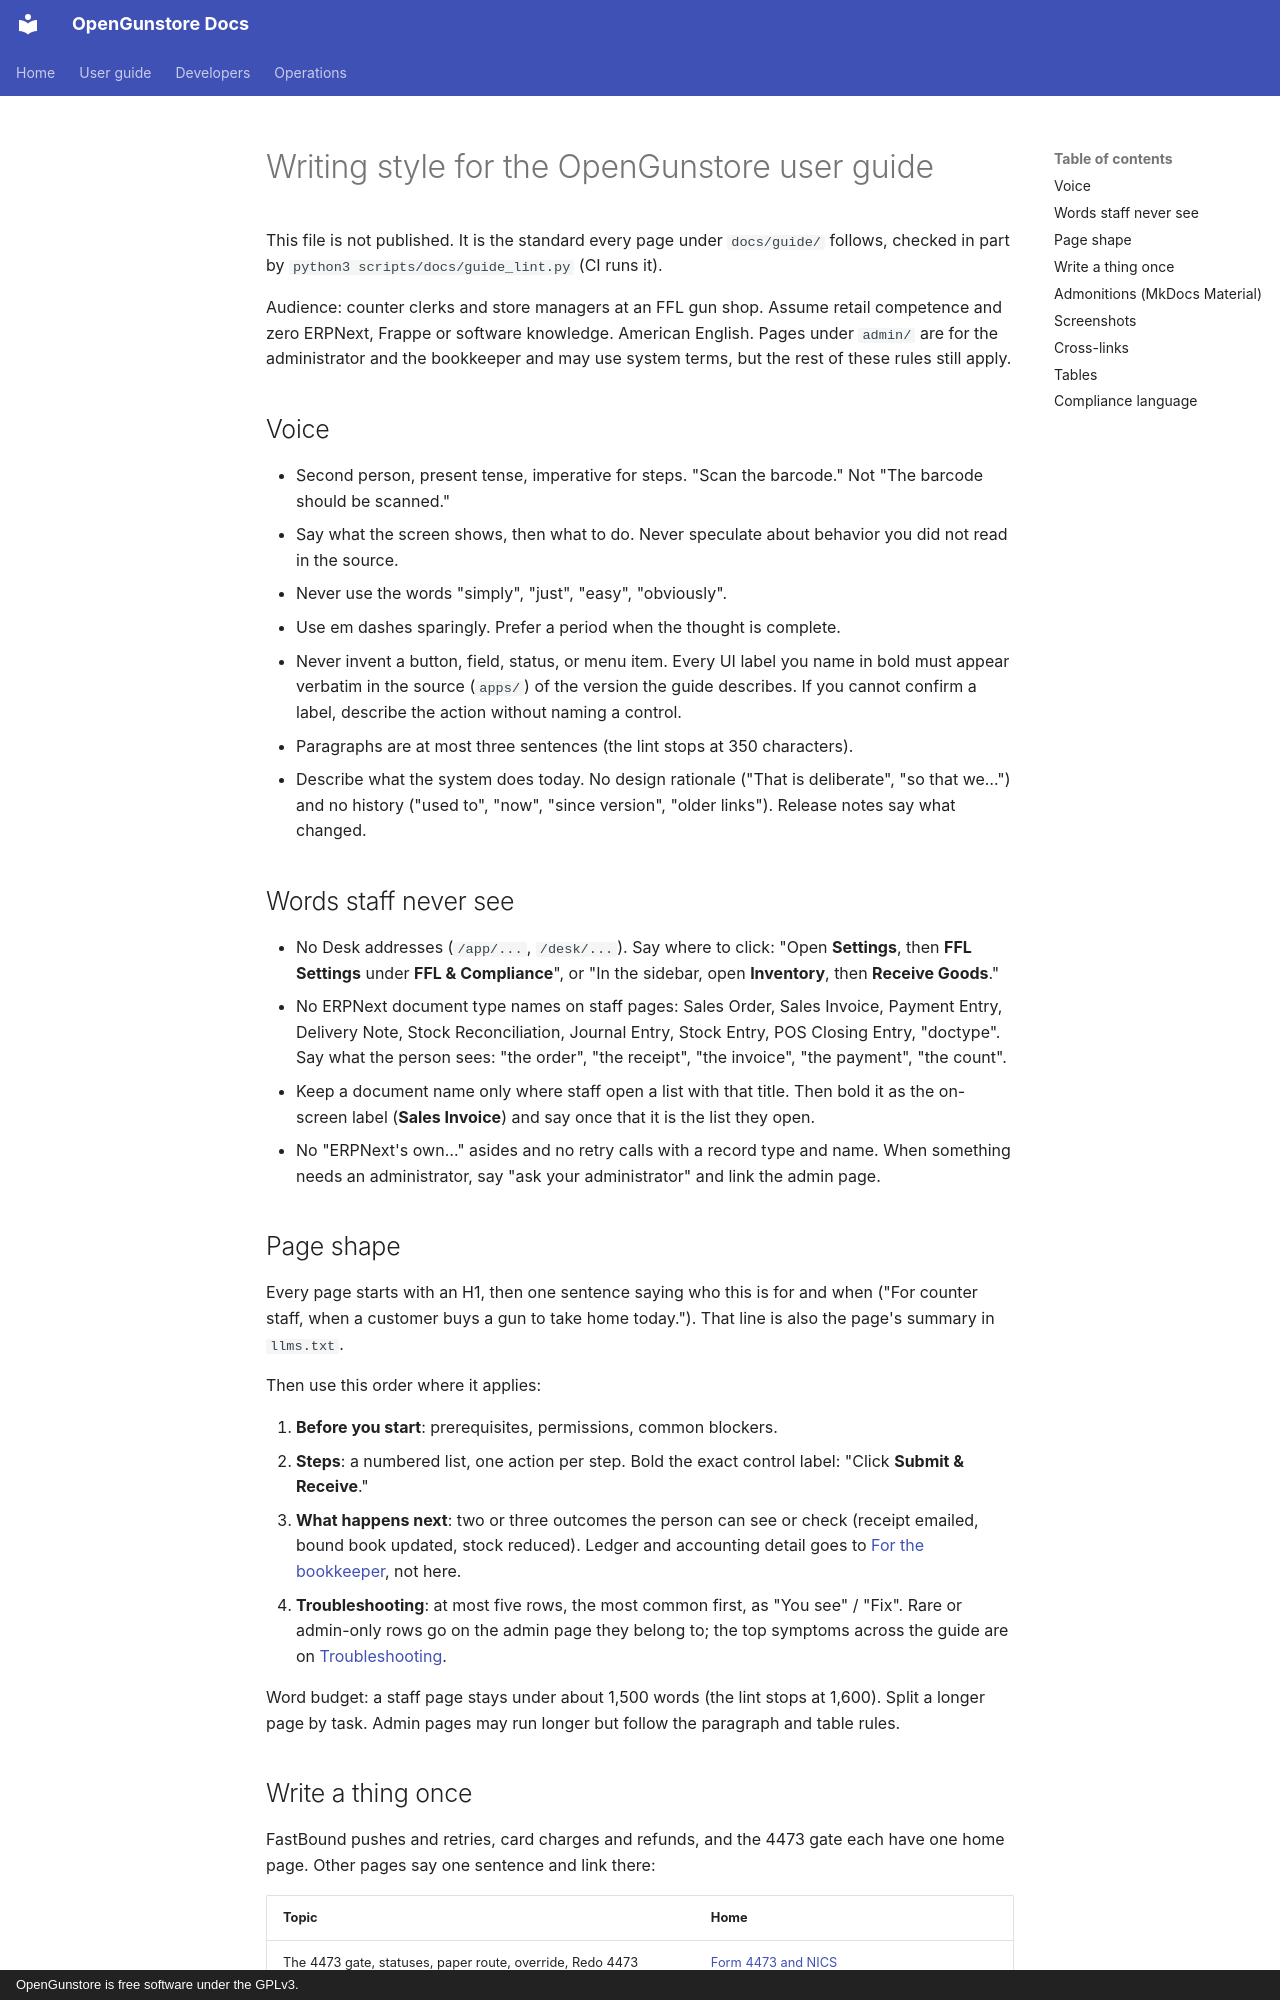

repository: Old-Steel-Arsenal/opengunstore · page: guide/STYLE/index.html · generator: mkdocs · copyright: OpenGunstore is free software under the GPLv3.

# Writing style for the OpenGunstore user guide

This file is not published. It is the standard every page under `docs/guide/`
follows, checked in part by `python3 scripts/docs/guide_lint.py` (CI runs it).

Audience: counter clerks and store managers at an FFL gun shop. Assume retail
competence and zero ERPNext, Frappe or software knowledge. American English.
Pages under `admin/` are for the administrator and the bookkeeper and may use
system terms, but the rest of these rules still apply.

## Voice
- Second person, present tense, imperative for steps. "Scan the barcode." Not
  "The barcode should be scanned."
- Say what the screen shows, then what to do. Never speculate about behavior you
  did not read in the source.
- Never use the words "simply", "just", "easy", "obviously".
- Use em dashes sparingly. Prefer a period when the thought is complete.
- Never invent a button, field, status, or menu item. Every UI label you name
  in bold must appear verbatim in the source (`apps/`) of the version the guide
  describes. If you cannot confirm a label, describe the action without naming
  a control.
- Paragraphs are at most three sentences (the lint stops at 350 characters).
- Describe what the system does today. No design rationale ("That is
  deliberate", "so that we…") and no history ("used to", "now", "since
  version", "older links"). Release notes say what changed.

## Words staff never see
- No Desk addresses (`/app/...`, `/desk/...`). Say where to click: "Open
  **Settings**, then **FFL Settings** under **FFL & Compliance**", or "In the
  sidebar, open **Inventory**, then **Receive Goods**."
- No ERPNext document type names on staff pages: Sales Order, Sales Invoice,
  Payment Entry, Delivery Note, Stock Reconciliation, Journal Entry, Stock
  Entry, POS Closing Entry, "doctype". Say what the person sees: "the order",
  "the receipt", "the invoice", "the payment", "the count".
- Keep a document name only where staff open a list with that title. Then bold
  it as the on-screen label (**Sales Invoice**) and say once that it is the
  list they open.
- No "ERPNext's own…" asides and no retry calls with a record type and name.
  When something needs an administrator, say "ask your administrator" and link
  the admin page.
